Labelled photos from "Dataset", an image-classification folder in ragavpn/WELD_DETECTION. The possible labels are: burn through, excess penetration, gas hole, lack of fusion, multiple pores, no anomaly.

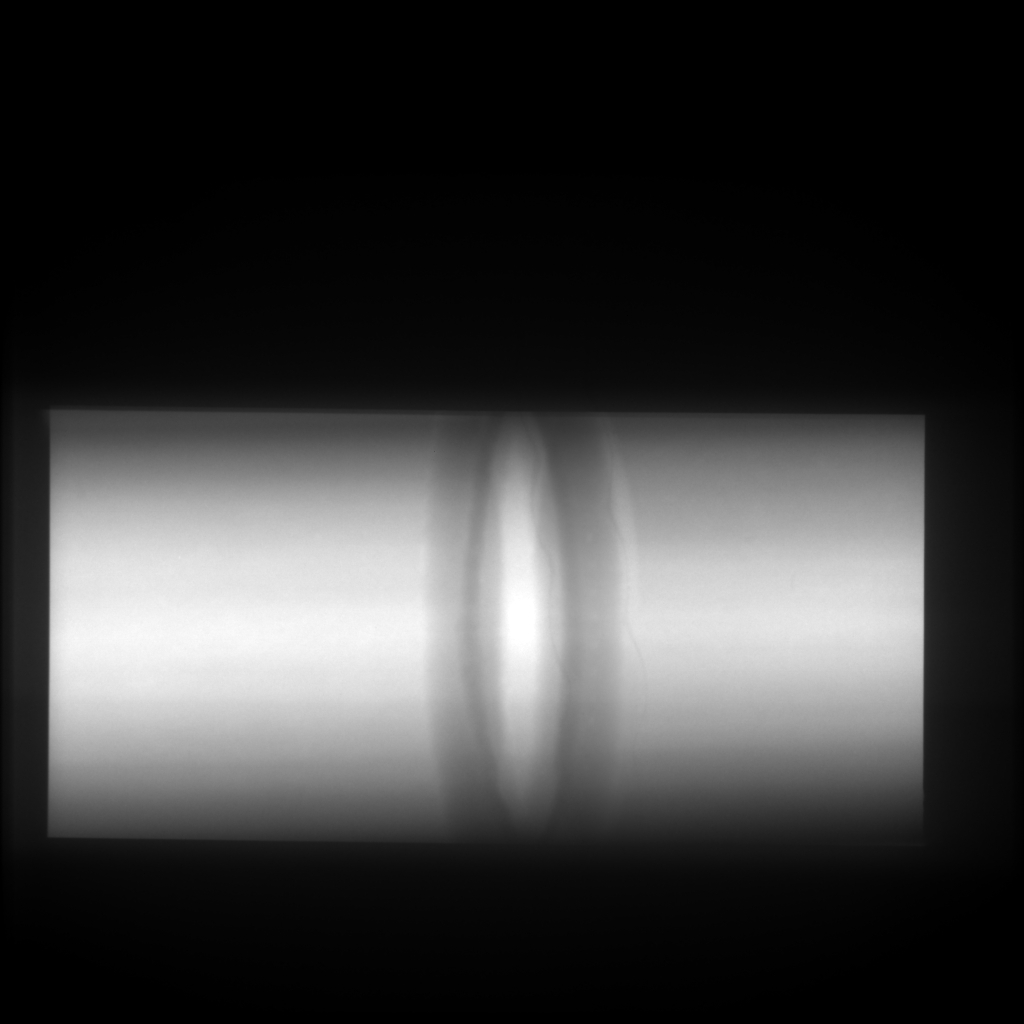
Label: no anomaly

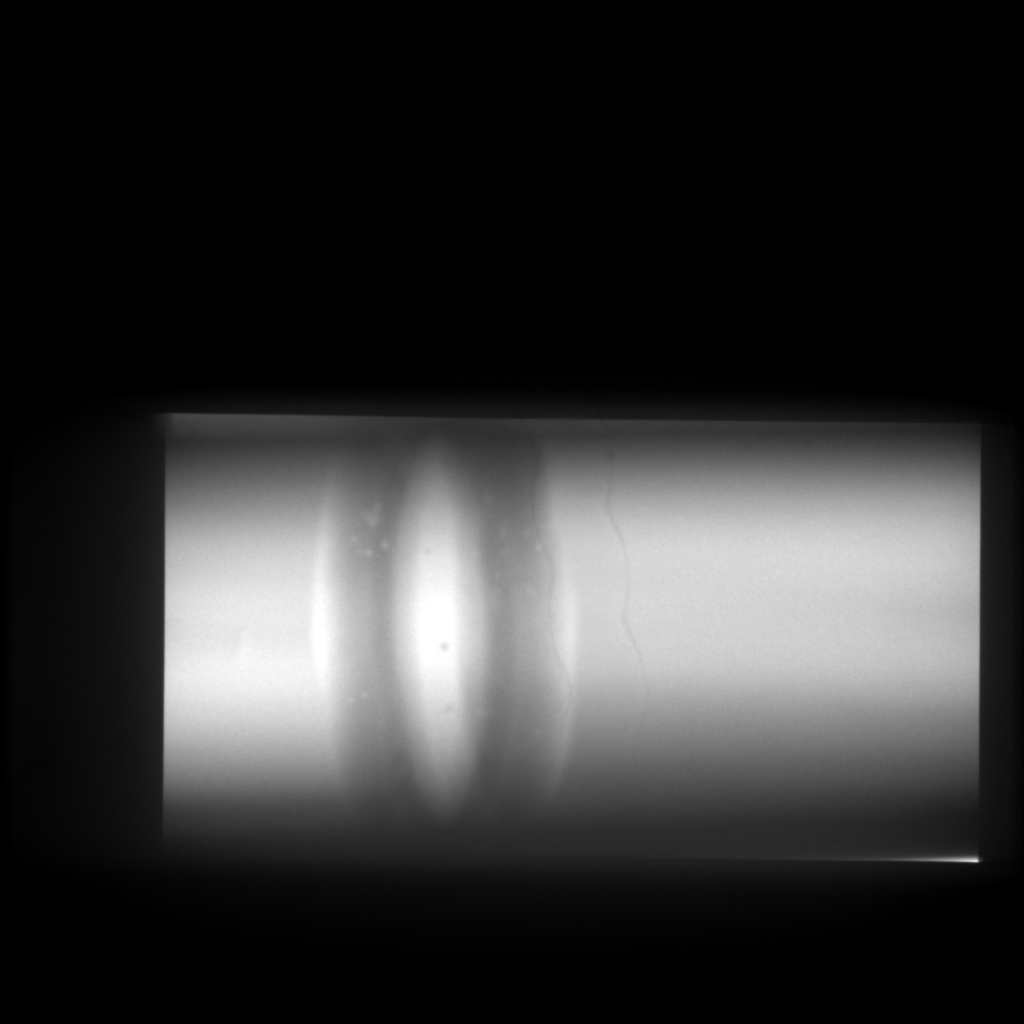
Label: multiple pores

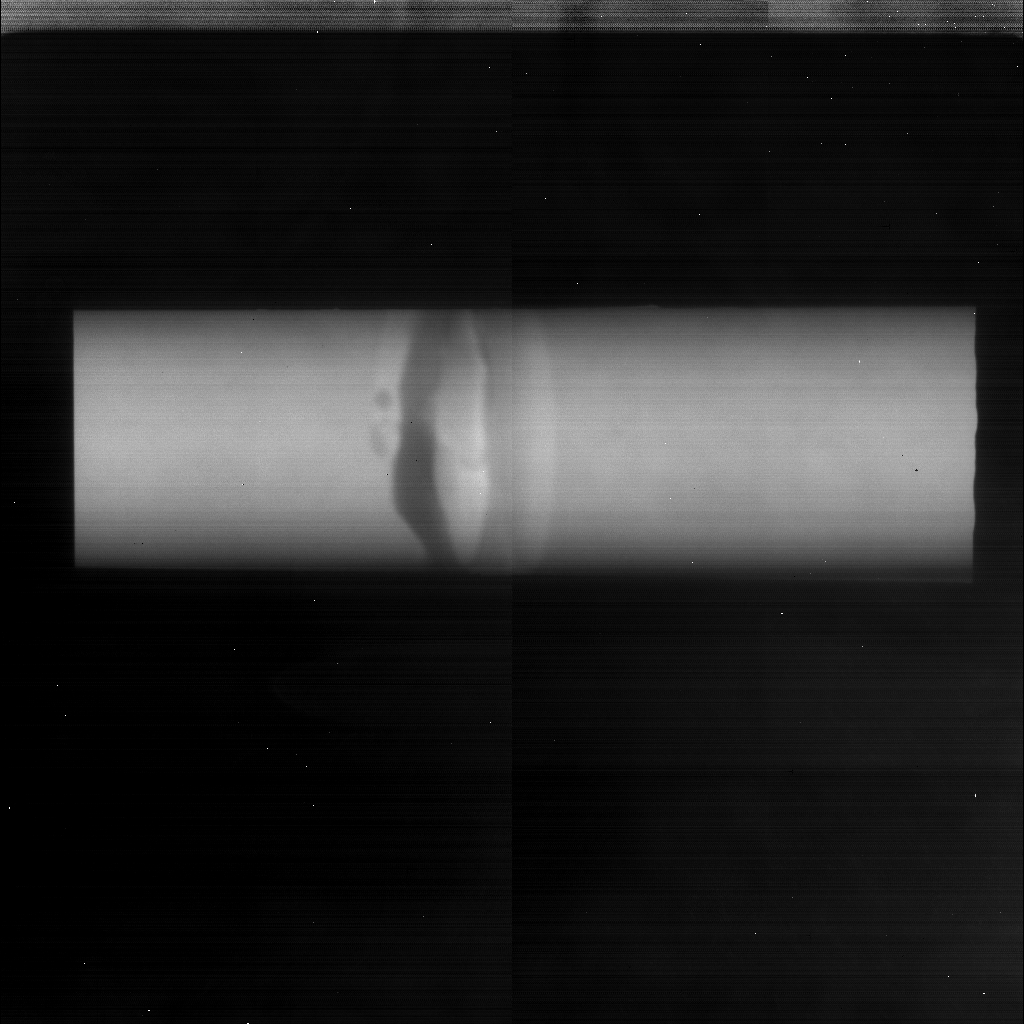
Label: excess penetration

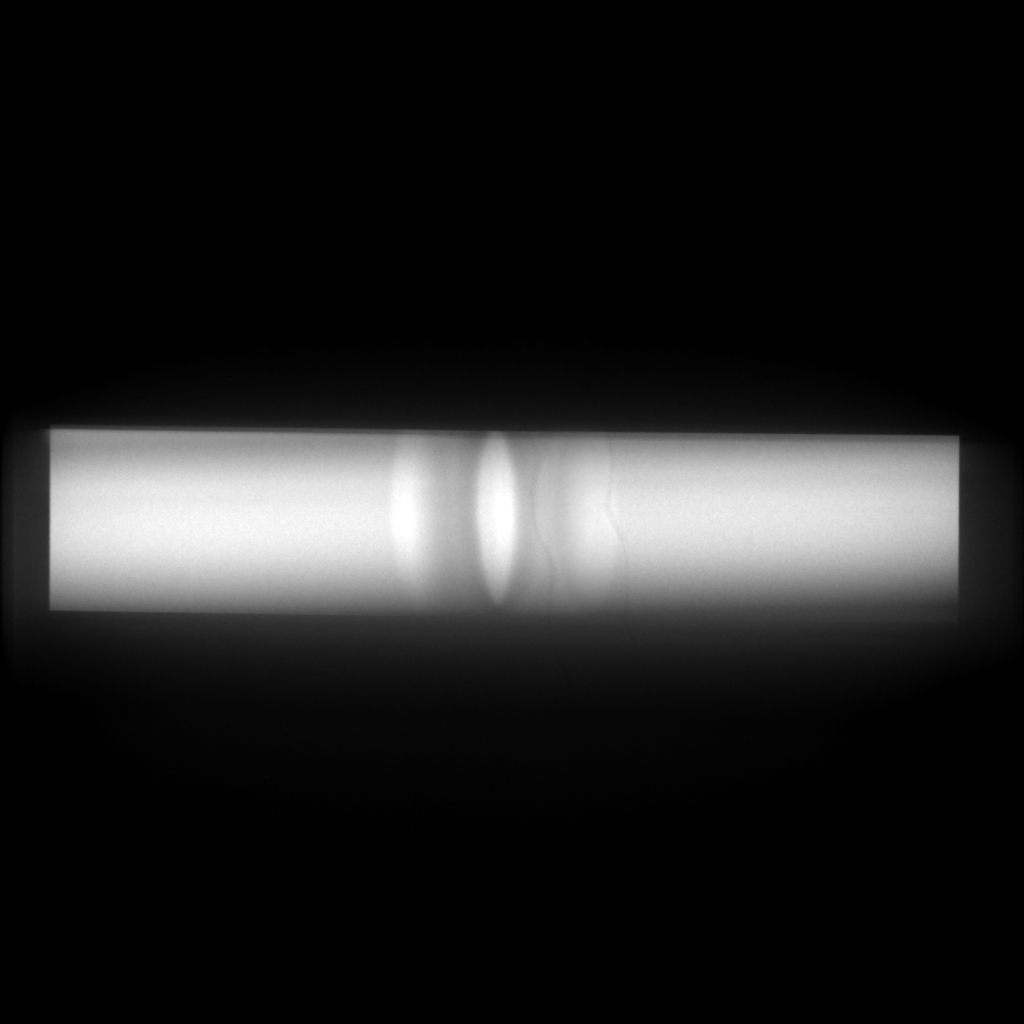
Label: no anomaly

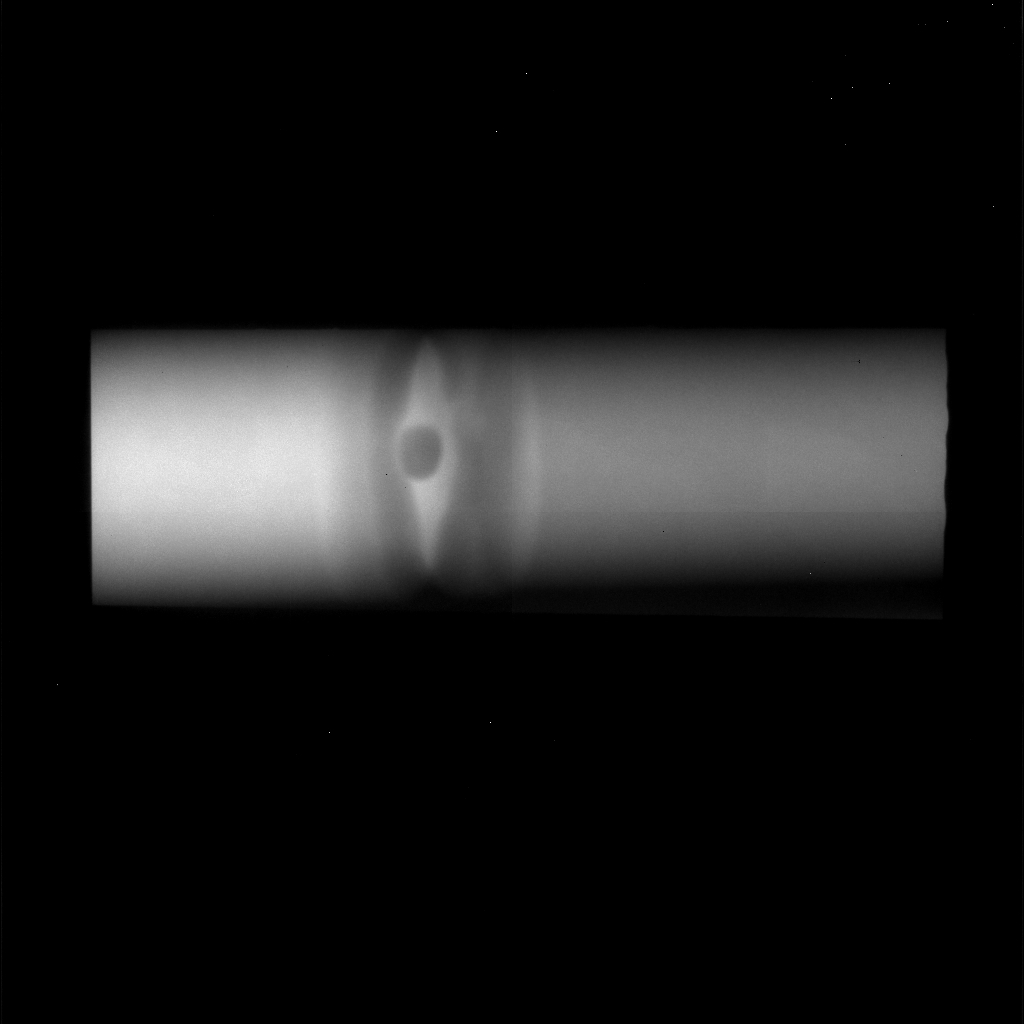
Label: excess penetration

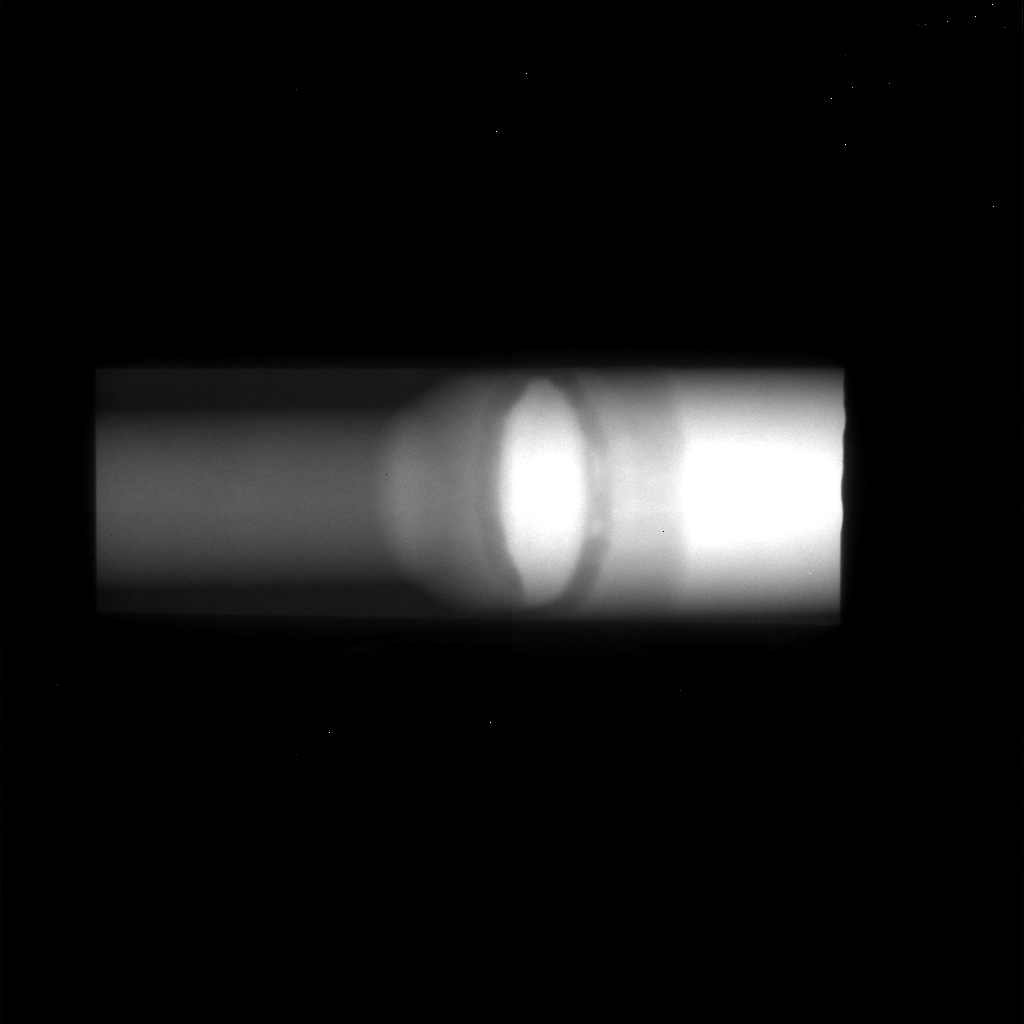
Label: lack of fusion
